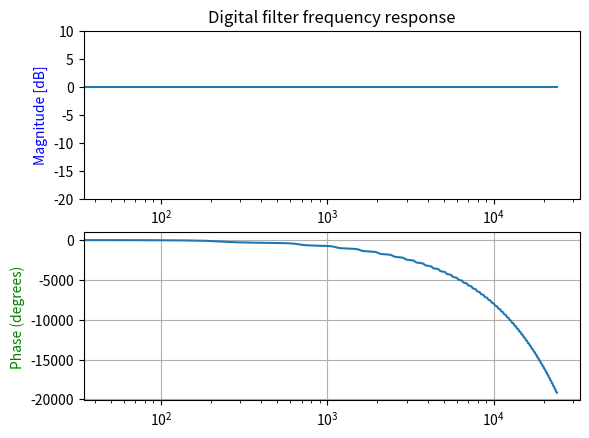

The script that saved this image:
import numpy as np
from scipy import signal
import matplotlib.pyplot as plt

apfgain = 0.5
delayTime = 107
b = np.zeros(delayTime+1)
a = np.zeros(delayTime+1)
b[0] = apfgain
a[0] = 1
b[delayTime] = 1
a[delayTime] = apfgain

#init plots
fig, ax1 = plt.subplots(2)
ax1[0].set_xscale('log')
ax1[1].set_xscale('log')

# Sampling frequency = 2
w, h = signal.freqz(b,a, fs=48000)

#ax1[0].plot(w, 20 * np.log10(abs(h)), label=f'Coef = {i*coef:.2f}')
ax1[0].plot(w, 20 * np.log10(abs(h)))

angles = np.unwrap(np.angle(h))

# Convert from radians to degrees:
angles = ( angles * 180 ) / np.pi

#ax1[1].plot(w, angles, label=f'Coef = {i*coef:.2f}')
ax1[1].plot(w, angles)

#Set up plots
ax1[0].set_ybound(-20,10)
ax1[0].set_title('Digital filter frequency response')
ax1[0].set_ylabel('Magnitude [dB]', color='b')
ax1[0].set_xlabel('Normalized Frequency [$\pi$*rad/sample]')
ax1[1].set_ylabel('Phase (degrees)', color='g')
ax1[1].grid()
#ax1[0].legend()
#ax1[1].legend()
plt.show()
